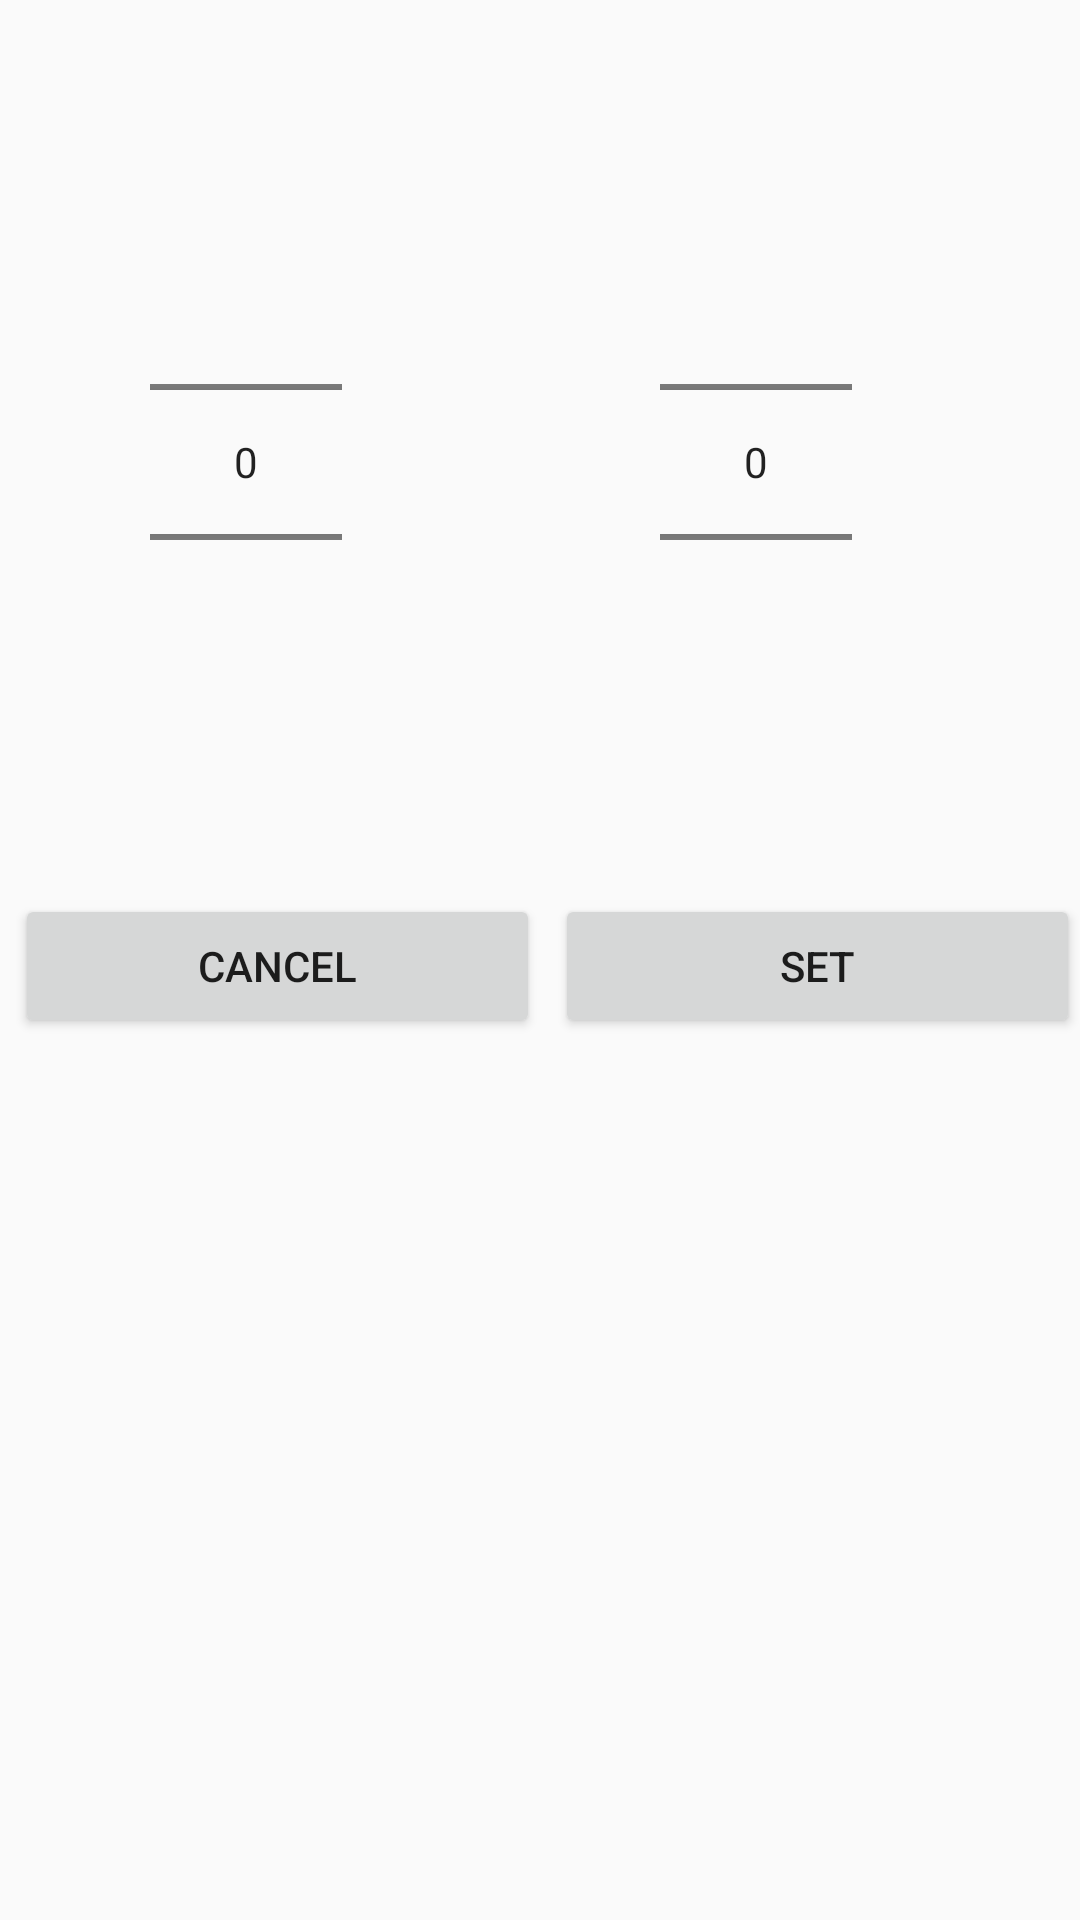

The Android layout XML behind this screen, and the referenced resources:
<!-- AndroidManifest.xml: application theme AppTheme -->
<!-- res/layout/dialog_time.xml -->
<RelativeLayout xmlns:android="http://schemas.android.com/apk/res/android"
    android:layout_width="fill_parent"
    android:layout_height="fill_parent" >
<LinearLayout
    android:layout_width="match_parent"
    android:layout_height="wrap_content"
    android:orientation="horizontal"
    android:layout_marginLeft="20dp">

    <LinearLayout
        android:layout_width="wrap_content"
        android:layout_height="wrap_content"
        android:layout_weight="1">
    <NumberPicker
        android:id="@+id/numberPicker2"
        android:layout_width="wrap_content"
        android:layout_height="wrap_content"
        android:gravity="center"
        android:layout_marginLeft="30dp"
        android:layout_marginTop="64dp" />
    </LinearLayout>

    <LinearLayout
        android:layout_width="wrap_content"
        android:layout_height="wrap_content"
        android:layout_weight="1">
        <NumberPicker
            android:id="@+id/numberPicker3"
            android:layout_width="wrap_content"
            android:layout_height="wrap_content"
            android:gravity="center"
            android:layout_marginLeft="30dp"
            android:layout_marginTop="64dp" />
    </LinearLayout>
    </LinearLayout>
<LinearLayout
    android:layout_width="match_parent"
    android:layout_height="wrap_content"
    android:orientation="horizontal"
    android:gravity="center">
    <LinearLayout
        android:layout_width="wrap_content"
        android:layout_height="wrap_content"
        android:layout_weight="1">
        <Button
            android:id="@+id/button2"
            android:layout_width="wrap_content"
            android:layout_height="wrap_content"
            android:layout_marginLeft="5dp"
            android:layout_marginTop="298dp"
            android:layout_weight="1"
            android:text="Cancel" />
    </LinearLayout>
    <LinearLayout
        android:layout_width="wrap_content"
        android:layout_height="wrap_content"
        android:layout_weight="1">

        <Button
            android:id="@+id/button1"
            android:layout_width="wrap_content"
            android:layout_height="wrap_content"
android:layout_marginTop="298dp"
            android:layout_weight="1"
            android:layout_marginLeft="5dp"
            android:text="Set" />
    </LinearLayout>
</LinearLayout>
</RelativeLayout>
<!-- resources referenced by this layout -->
<resources>
  <style name="AppTheme" parent="Theme.AppCompat.Light.NoActionBar">
          
          <item name="colorPrimary">@color/colorPrimary</item>
          <item name="colorPrimaryDark">@color/colorPrimaryDark</item>
          <item name="colorAccent">@color/colorAccent</item>
      </style>
  <color name="colorPrimary">#ff661f</color>
  <color name="colorPrimaryDark">#f56505</color>
  <color name="colorAccent">#FF4081</color>
</resources>
